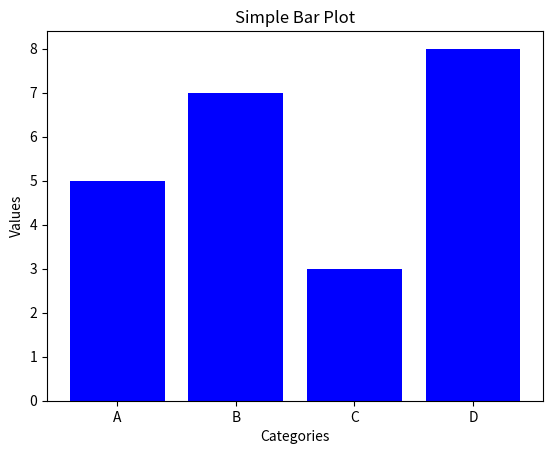

The matplotlib source for this figure:
import matplotlib.pyplot as plt

categories = ['A', 'B', 'C', 'D']
values = [5, 7, 3, 8]

plt.bar(categories, values, color='blue')

plt.xlabel('Categories')
plt.ylabel('Values')
plt.title('Simple Bar Plot')

plt.show()